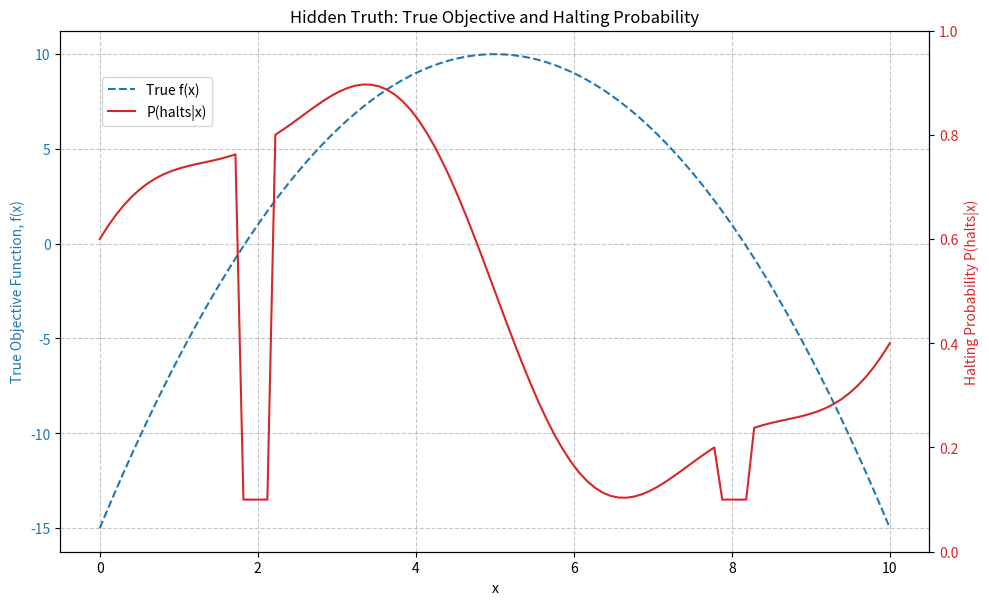

Write Python code to recreate this figure.
import numpy as np
import time
import random
import matplotlib.pyplot as plt 

# The Hidden Truth
def true_objective_function(x):
    '''
    The true underlying function we want to optimize -- unknown to our AI optimizer.
    Our goal is to find the x that maximizes this value.
    '''
    return -((x-5)**2) + 10

def halting_probability_function(x):
    '''
    Determines the probability that the "uncomputable oracle" will halt for a given input x.
    This introduces uncomputable zones -- also unknown to our AI optimizer

    Design choices:
        - high probability of hanging (low halt_prob) near x = 2 and x=8
        - high probability of halting (high halt_prob) near the optimum x=5
        - moderate probability elsewhere
    '''
    normalized_x = x/10.0

    # Let's use a combination of sine waves and constants to create interesting zones
    # This function is chosen to be somewhat non-trivial for the AI to learn

    prob = 0.5 + 0.4 * np.sin(normalized_x * 2 * np.pi) + 0.1 * np.cos(normalized_x * 5 * np.pi)

    # Zones
    if 1.8 < x < 2.2 or 7.8 < x < 8.2:
        prob = 0.1
    elif 4.8 < x < 5.2:
        prob = min (prob, 0.95)

    return np.clip(prob, 0.05, 0.95)

# The Uncomputable Simulator
def uncomputable_oracle(x, time_limit_per_eval = 0.05, penalty_value = -1000.0):
    '''
    This function simulates the black-box objective evaluation; takes an input "x" and attempts to compute "true_objective_function(x)".
    However, based on "halting_probability_function(x)", it might "hang" and return a penalty instead.
    
    Args:
        x (float): input value for the objective function
        time_limit_per_eval (float): the maximum time allowed for a single evaluation
        penalty_value (float): the value returned if the computation "times out"
    Returns:
        float: the true objective if the computation halts, or penalty_value
        bool: True if halted, false if it times out
    '''
    start_time = time.time()
    
    # Determine if this specific evaluation "halts" based on the hidden probability
    halt_chance = halting_probability_function(x)

    if random.random() < halt_chance:
        # simulate computation time for a halted evaluation; this makes it feel like a real computation, even if quick
        simulated_computation_time = random.uniform(0.001, time_limit_per_eval * 0.5)
        time.sleep(simulated_computation_time)

        # Ensure we don't exceed the time limit accidentally, though unlikely here
        if (time.time() - start_time) > time_limit_per_eval:
            # this is for rare edge case if simulated_computation_time is too high
            print(f"Warning: Halted computation for x = {x:.2f} exceeded time limit. Timeout!")
            return penalty_value, False 
        
        return true_objective_function(x), True

    else:
        return penalty_value, False

# Initial Data Collection Strategy

def collect_initial_data(num_samples = 5, x_min = 0.0, x_max = 10.0, **oracle_kwargs):
    '''
    Collects an intial set of data points by randomly sampling the domain.
    This provides the starting observations for our AI's models
    '''
    successful_evals = [] # stores (x, f_val) for halted computations
    timed_out_evals = [] # stores x for timed-out computations

    print(f"Collecting initial {num_samples} data points...")
    for i in range(num_samples):
        x = random.uniform(x_min, x_max)
        print(f"Probing x = {x:0.2f} (sample {i+1}/{num_samples})...", end="")

        value, halted = uncomputable_oracle(x, **oracle_kwargs)

        if halted:
            successful_evals.append((x, value))
            print(f"Halted! Value: {value: 0.2f}")
        else:
            timed_out_evals.append(x)
            print(f"Timed out! Penalty: {value:0.2f}")

    return successful_evals, timed_out_evals

# Visualizing the hidden truth -- for our understanding, not AI's

def plot_hidden_truth(x_domain):
    true_f_vals = [true_objective_function(x) for x in x_domain]
    halt_prob_vals = [halting_probability_function(x) for x in x_domain]

    fig, ax1 = plt.subplots(figsize = (10,6))
    color = "tab:blue"
    ax1.set_xlabel('x')
    ax1.set_ylabel('True Objective Function, f(x)', color=color)
    ax1.plot(x_domain, true_f_vals, color=color, linestyle = '--', label='True f(x)')
    ax1.tick_params(axis='y', labelcolor = color)
    ax1.grid(True, linestyle='--', alpha=0.7)

    ax2 = ax1.twinx()
    color = 'tab:red'
    ax2.set_ylabel('Halting Probability P(halts|x)', color = color)
    ax2.plot(x_domain, halt_prob_vals, color=color, label='P(halts|x)')
    ax2.tick_params(axis='y', labelcolor=color)
    ax2.set_ylim(0, 1)

    fig.tight_layout()
    plt.title('Hidden Truth: True Objective and Halting Probability')
    fig.legend(loc = "upper left", bbox_to_anchor = (0.1, 0.9))
    plt.show()

# Example Usage (to test the oracle simulator)
if __name__ == "__main__":
    print("---Testing Phase 1 Components---")

    # Define the domain for our x values
    x_domain = np.linspace(0,10,100)

    # Plot the hidden truth for our reference
    plot_hidden_truth(x_domain)

    # Test the oracle with a few specific points
    print(f"\n---Probing specific points with the Oracle---")
    test_points = [1.0, 2.0, 5.0, 8.0, 9.0]

    for x_val in test_points:
        print(f"Probing x = {x_val:0.2f}...", end="")
        value, halted = uncomputable_oracle(x_val, time_limit_per_eval=0.1)
        if halted:
            print(f"Halted! f({x_val:0.2f}) = {value:0.2f}")
        else:
            print(f"Timed out! Penalty: {value:0.2f}")

    # Collecting some initial data
    initial_successful, initial_timed_out = collect_initial_data(num_samples=7, x_min = 0.0, x_max = 10.0, time_limit_per_eval=0.1, penalty_value=-1000.0)

    print("\n ---Initial Data Collected---")
    print(f"Successful Evaluations: {initial_successful}")
    print(f"Timed-out Evaluations: {initial_timed_out}")

